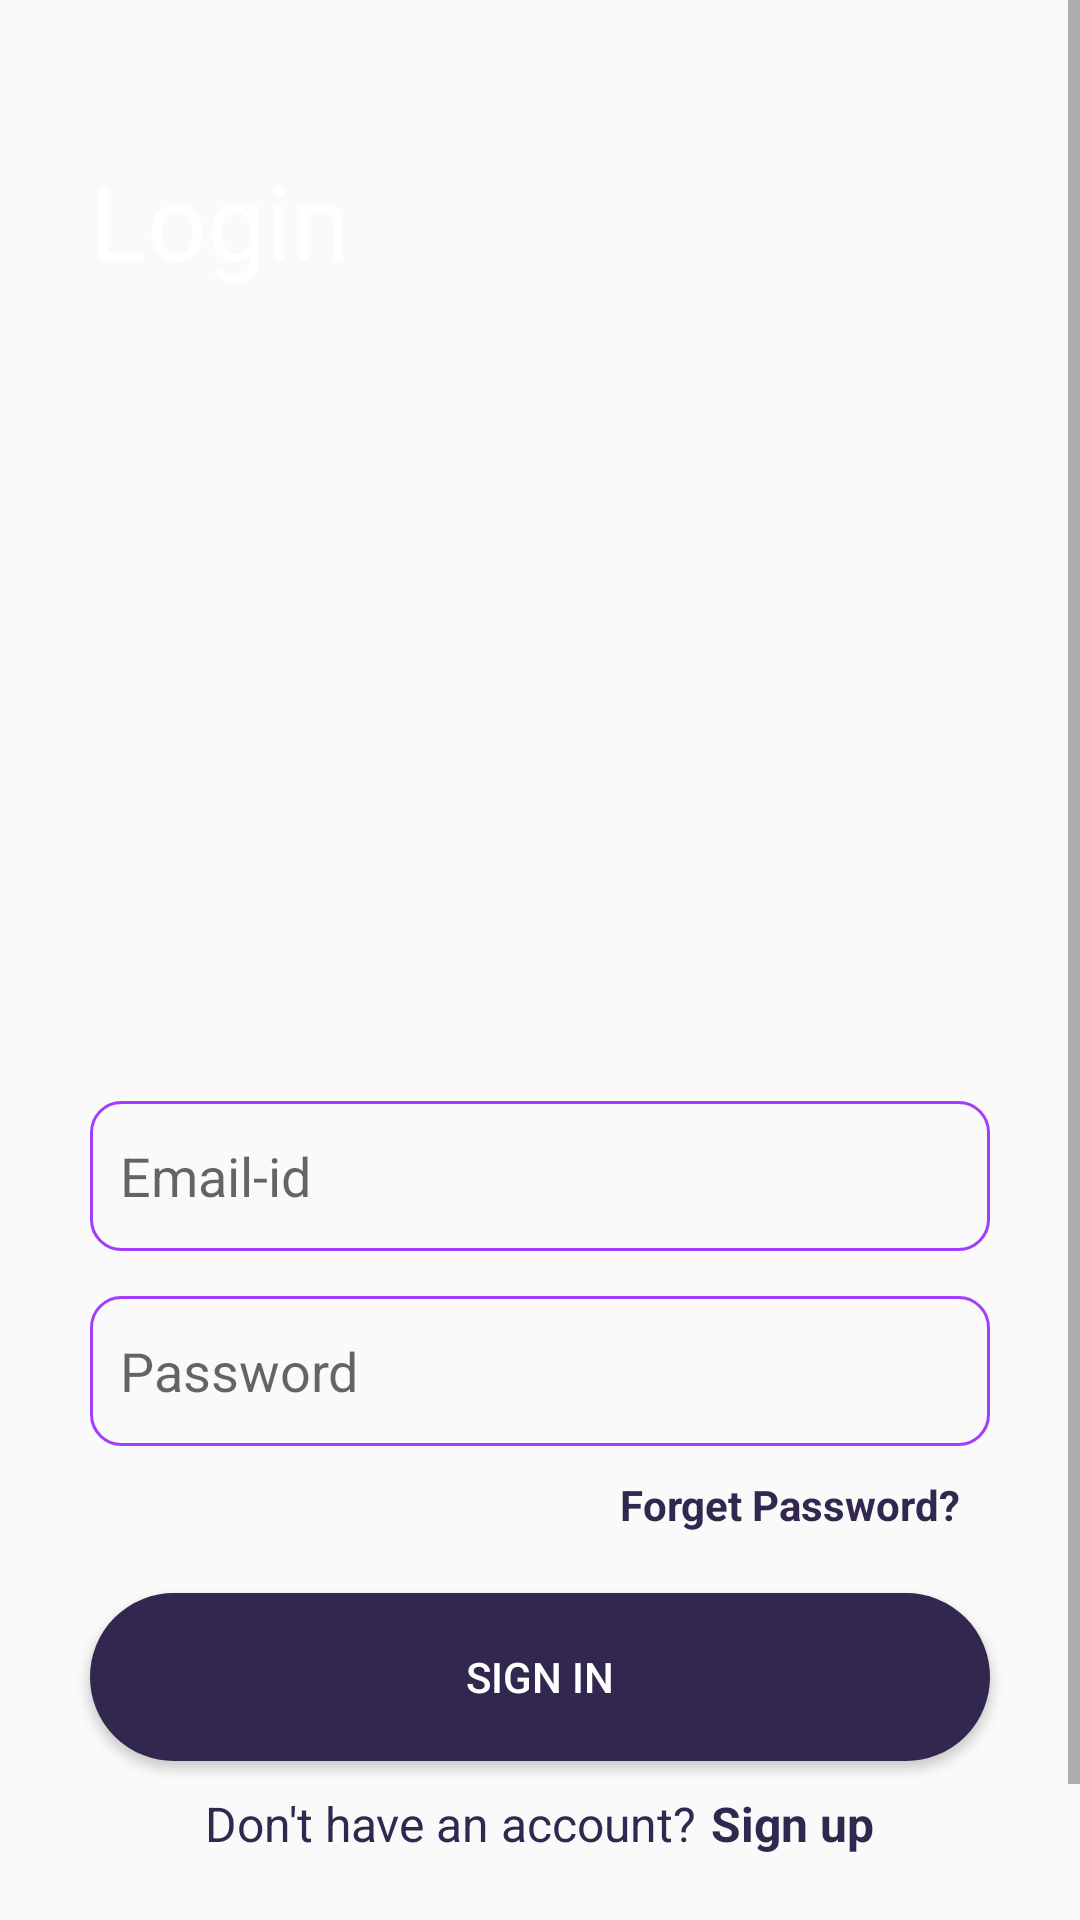

Write the Android layout XML for this screen, with the resource values it uses.
<!-- AndroidManifest.xml: application theme AppTheme -->
<!-- res/layout/activity_next.xml -->
<?xml version="1.0" encoding="utf-8"?>
<ScrollView
    xmlns:android="http://schemas.android.com/apk/res/android"
    xmlns:app="http://schemas.android.com/apk/res-auto"
    xmlns:tools="http://schemas.android.com/tools"
    android:layout_width="match_parent"
    android:layout_height="match_parent">


<LinearLayout
    android:layout_width="match_parent"
    android:layout_height="match_parent"
    android:orientation="vertical"
    tools:context=".NextActivity">

    <LinearLayout
        android:layout_width="440dp"
        android:layout_height="347dp"
        android:background="@drawable/back"
        android:orientation="vertical">

        <TextView
            android:layout_width="wrap_content"
            android:layout_height="wrap_content"
            android:layout_marginLeft="30dp"
            android:layout_marginTop="50dp"
            android:text="Login"
            android:textAppearance="@style/TextAppearance.AppCompat.Display3"
            android:textColor="@android:color/background_light"
            android:textSize="35dp"
            android:textStyle="normal" />

    </LinearLayout>

    <EditText
        android:id="@+id/LogEmail"
        android:layout_width="match_parent"
        android:layout_height="50dp"
        android:layout_marginLeft="30dp"
        android:layout_marginTop="20dp"
        android:layout_marginRight="30dp"
        android:inputType="textEmailAddress"
        android:background="@drawable/forget"
        android:hint="Email-id"
        android:textColor="#000" />

    <EditText
        android:id="@+id/LogPass"
        android:layout_width="match_parent"
        android:layout_height="50dp"
        android:layout_marginLeft="30dp"
        android:layout_marginTop="15dp"
        android:layout_marginRight="30dp"
        android:background="@drawable/forget"
        android:hint="Password"
        android:inputType="textPassword"
        android:textColor="#000" />

    <TextView
        android:id="@+id/Tv1"
        android:layout_width="wrap_content"
        android:layout_height="wrap_content"
        android:layout_gravity="end"
        android:layout_marginTop="10dp"
        android:textStyle="bold"
        android:layout_marginRight="40dp"
        android:text="Forget Password?"
        android:textColor="#31274f" />

    <Button
        android:id="@+id/Home1"
        android:layout_width="300dp"
        android:layout_height="56dp"
        android:layout_gravity="center"
        android:layout_marginTop="20dp"
        android:background="@drawable/button"
        android:text="Sign In"
        android:textColor="#fff" />

    <LinearLayout
        android:layout_width="wrap_content"
        android:layout_height="wrap_content"
        android:layout_gravity="center"
        android:layout_marginTop="10dp">

        <TextView
            android:id="@+id/Register"
            android:layout_width="wrap_content"
            android:layout_height="wrap_content"
            android:layout_gravity="center"
            android:text="Don't have an account?"
            android:textColor="#31274f"
            android:textSize="16sp" />

        <TextView
            android:id="@+id/Login"
            android:layout_width="wrap_content"
            android:layout_height="match_parent"
            android:layout_marginLeft="5dp"
            android:text="Sign up"
            android:textColor="#31274f"
            android:textSize="16sp"
            android:textStyle="bold" />

    </LinearLayout>

    <ProgressBar
        android:id="@+id/progressBar3"
        style="?android:attr/progressBarStyle"
        android:layout_width="match_parent"
        android:layout_height="50dp"
        android:layout_marginLeft="30dp"
        android:layout_marginTop="20dp"
        android:layout_marginRight="30dp"
        android:visibility="invisible"/>


</LinearLayout>
</ScrollView>
<!-- resources referenced by this layout -->
<resources>
  <!-- drawable button (drawable) -->
  <shape xmlns:android="http://schemas.android.com/apk/res/android">
  <solid android:color="#31274f" />
  <stroke android:width="1dp" android:color="#31274f" />
  <padding android:left="10dp" android:top="10dp" android:right="10dp" android:bottom="10dp" />
  <corners android:radius="40dp" />
  </shape>
  <!-- drawable forget (drawable) -->
  <shape xmlns:android="http://schemas.android.com/apk/res/android">
      <stroke android:width="1dp" android:color="#a33dfb" />
      <padding android:left="10dp" android:top="10dp" android:right="10dp" android:bottom="10dp" />
      <corners android:radius="10dp" />
  </shape>
  <style name="AppTheme" parent="Theme.AppCompat.Light.DarkActionBar">
          
          <item name="colorPrimary">@color/colorPrimary</item>
          <item name="colorPrimaryDark">@color/colorPrimaryDark</item>
          <item name="colorAccent">@color/colorAccent</item>
      </style>
  <color name="colorPrimary">#6200EE</color>
  <color name="colorPrimaryDark">#3700B3</color>
  <color name="colorAccent">#03DAC5</color>
</resources>
